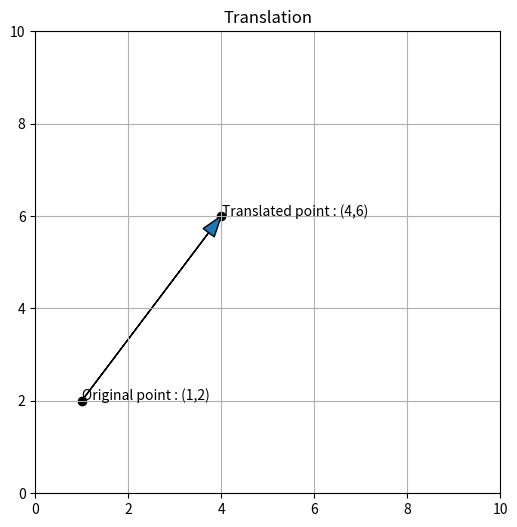

Write the Python code that produced this figure.
import matplotlib.pyplot as plt

p = [1,2,1]
tx,ty = 3,4
T = [[1,0,tx],
     [0,1,ty],
     [0,0,1]]
translated = [0,0,0]
for i in range(3):
    for j in range(3):
        translated[i] += T[i][j] * p[j]

x_new, y_new = translated[0], translated[1]
print(f"Original point : ({p[0]},{p[1]})")
print(f"Translated point : ({x_new},{y_new})")

plt.figure(figsize=(6,6))
plt.scatter(p[0],p[1],color='black')
plt.text(p[0]+0.01,p[1]+0.01,f"Original point : ({p[0]},{p[1]})")

plt.scatter(x_new,y_new,color='black')
plt.text(x_new+0.01,y_new+0.01,f"Translated point : ({x_new},{y_new})")

plt.arrow(p[0],p[1],tx,ty,head_width=0.3,length_includes_head=True)
plt.xlim(0,10)
plt.ylim(0,10)
plt.title("Translation")
plt.grid()
plt.show()
